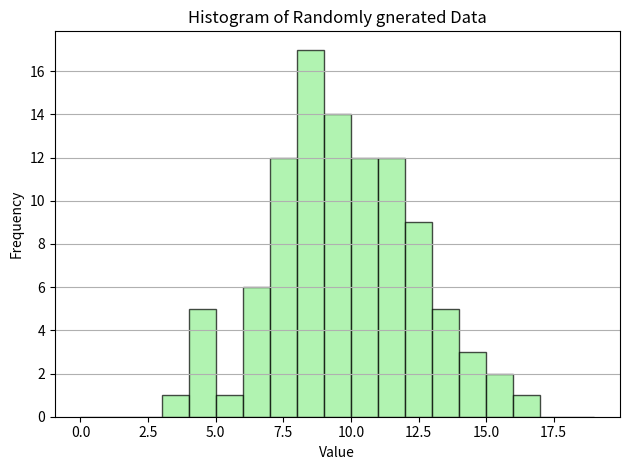

Source code (Python):
import numpy as np
import matplotlib . pyplot as plt
# Question 2: Bins! Yes binning might be tricky if you want to plot meaningful plots, in the below histogram choose an
# appropriate binning size, expiriment with the bins style, location, borders and colors. Explore the np.arange function. Add
# meaningful labels to both axes.

val = np.random.normal(size =(100),scale =3,loc =10)
hbins =np.arange(0,20,1)
plt.hist(val, bins=hbins, color='lightgreen', edgecolor='black', alpha=0.7) #histogram plot
#defining labels and title
plt.xlabel('Value')
plt.ylabel('Frequency')
plt.title('Histogram of Randomly gnerated Data')
plt.grid(1,axis='y')
plt.tight_layout() #adjust layout

# save/show plot
plt.savefig("q2.png")
plt.show()